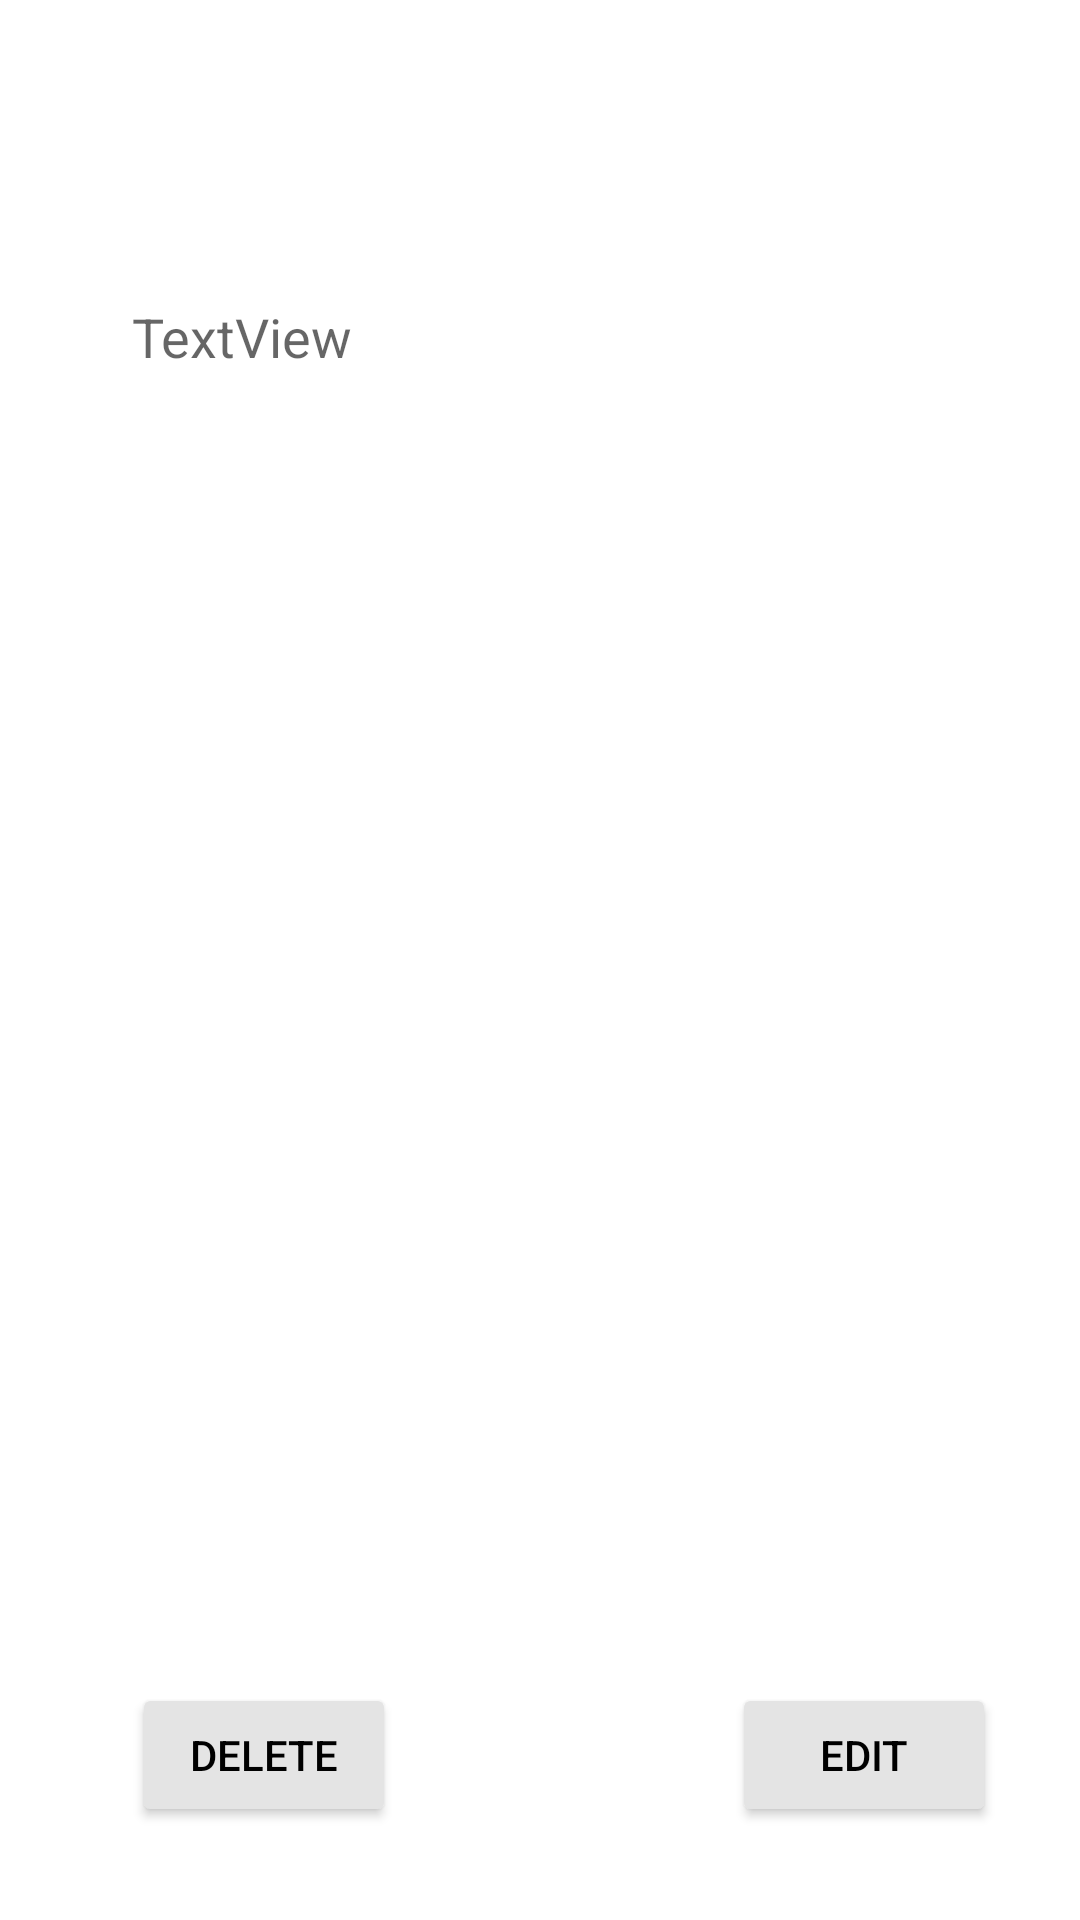

Android layout source for this screen:
<!-- AndroidManifest.xml: application theme Theme.MyIBMWatsonApp -->
<!-- res/layout/activity_edit_delete.xml -->
<?xml version="1.0" encoding="utf-8"?>
<androidx.constraintlayout.widget.ConstraintLayout xmlns:android="http://schemas.android.com/apk/res/android"
    xmlns:app="http://schemas.android.com/apk/res-auto"
    xmlns:tools="http://schemas.android.com/tools"
    android:layout_width="match_parent"
    android:layout_height="match_parent"
    tools:context="com.example.assignment101.editDelete">

    <ImageView
        android:id="@+id/imageView2"
        android:layout_width="310dp"
        android:layout_height="312dp"
        android:layout_marginStart="44dp"
        android:layout_marginTop="36dp"
        android:scaleType="fitCenter"
        app:layout_constraintStart_toStartOf="parent"
        app:layout_constraintTop_toBottomOf="@+id/textView7"
        tools:srcCompat="@tools:sample/avatars" />

    <TextView
        android:id="@+id/textView5"
        android:layout_width="318dp"
        android:layout_height="90dp"
        android:layout_marginStart="36dp"
        android:layout_marginTop="16dp"
        android:gravity="center"
        android:textAppearance="@style/TextAppearance.AppCompat.Large"
        app:layout_constraintStart_toStartOf="parent"
        app:layout_constraintTop_toTopOf="parent" />

    <Button
        android:id="@+id/button2"
        android:layout_width="wrap_content"
        android:layout_height="wrap_content"
        android:layout_marginStart="44dp"
        android:layout_marginTop="28dp"
        android:text="delete"
        android:onClick="delete"
        android:textColor="#000000"
        app:backgroundTint="#E4E4E4"
        app:iconTint="@color/black"
        app:layout_constraintStart_toStartOf="parent"
        app:layout_constraintTop_toBottomOf="@+id/imageView2" />

    <Button
        android:id="@+id/button3"
        android:layout_width="wrap_content"
        android:layout_height="wrap_content"
        android:layout_marginStart="244dp"
        android:layout_marginTop="28dp"
        android:onClick="edit"
        android:text="edit"
        android:textColor="#000000"
        app:backgroundTint="#E4E4E4"
        app:iconTint="@color/black"
        app:layout_constraintStart_toStartOf="parent"
        app:layout_constraintTop_toBottomOf="@+id/imageView2" />

    <TextView
        android:id="@+id/textView7"
        android:layout_width="300dp"
        android:layout_height="85dp"
        android:layout_marginStart="44dp"
        android:layout_marginTop="84dp"
        android:text="TextView"
        android:textAppearance="@style/TextAppearance.AppCompat.Medium"
        app:layout_constraintStart_toStartOf="parent"
        app:layout_constraintTop_toTopOf="@+id/textView5" />

</androidx.constraintlayout.widget.ConstraintLayout>
<!-- resources referenced by this layout -->
<resources>
  <style name="Theme.MyIBMWatsonApp" parent="Theme.MaterialComponents.DayNight.DarkActionBar">
          
          <item name="colorPrimary">@color/purple_500</item>
          <item name="colorPrimaryVariant">@color/purple_700</item>
          <item name="colorOnPrimary">@color/white</item>
          
          <item name="colorSecondary">@color/teal_200</item>
          <item name="colorSecondaryVariant">@color/teal_700</item>
          <item name="colorOnSecondary">@color/black</item>
          
          <item name="android:statusBarColor" tools:targetApi="l">?attr/colorPrimaryVariant</item>
          
      </style>
  <!-- not gathered from this repository: default colours our renderer supplied (Android Studio template values) -->
  <color name="purple_500">#FF6200EE</color>
  <color name="purple_700">#FF3700B3</color>
  <color name="teal_200">#FF03DAC5</color>
  <color name="teal_700">#FF018786</color>
  <color name="black">#FF000000</color>
  <color name="white">#FFFFFFFF</color>
</resources>
